Labelled photos from "cbis-ddsm", an image-classification folder in RichardObi/mammo_dp. The possible labels are: is benign false, benign.

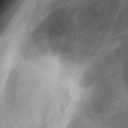
Label: is benign false

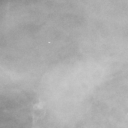
Label: is benign false

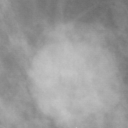
Label: benign

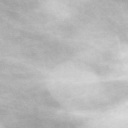
Label: benign

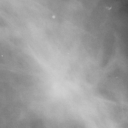
Label: benign

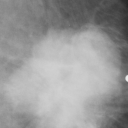
Label: is benign false
